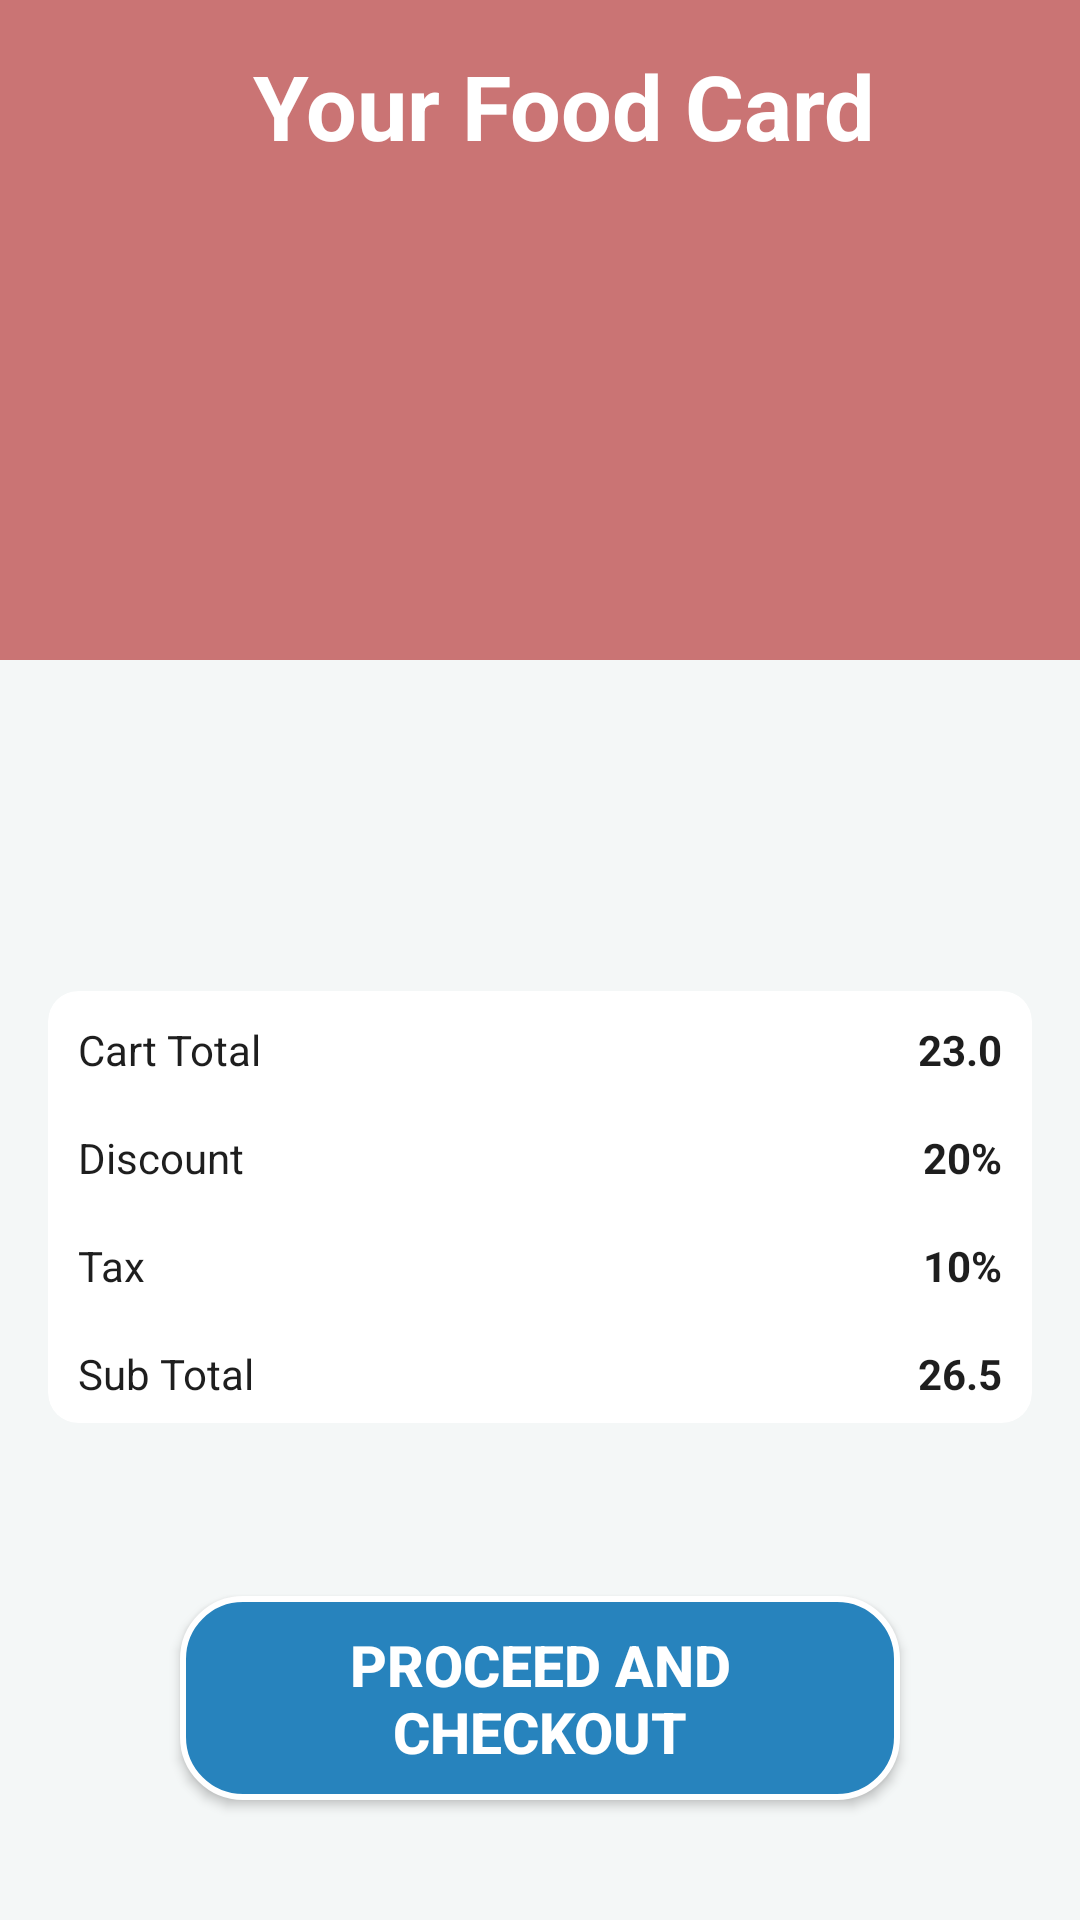

Here is an Android app screen rendered from its layout file. Give the layout XML and the strings, colors and styles it references.
<!-- AndroidManifest.xml: application theme AppTheme -->
<!-- res/layout/orders_fragment.xml -->
<?xml version="1.0" encoding="utf-8"?>
<FrameLayout xmlns:android="http://schemas.android.com/apk/res/android"
    xmlns:tools="http://schemas.android.com/tools"
    android:layout_width="match_parent"
    android:layout_height="match_parent"
    xmlns:app="http://schemas.android.com/apk/res-auto"
    android:background="@color/colorPrimaryLight"
    tools:context=".ui.orders.OrdersFragment">

    <RelativeLayout
        android:layout_width="match_parent"
        android:layout_height="match_parent"
        android:id="@+id/headerView"
        android:background="@color/colorBackground">
        <View
            android:layout_width="match_parent"
            android:layout_height="220dp"
            android:background="@color/colorPrimaryLight"
            />

        <TextView
            android:id="@+id/title"
            android:layout_width="match_parent"
            android:layout_height="wrap_content"
            android:layout_marginLeft="16dp"
            android:layout_marginTop="15dp"
            android:text="Your Food Card"
            android:gravity="center|top"
            android:textColor="@color/colorWhite"
            android:textSize="30sp"
            android:textStyle="bold" />

        <androidx.recyclerview.widget.RecyclerView
            android:background="@android:color/transparent"
            android:id="@+id/recyclerItems"
            android:scrollbars="none"
            android:layout_marginTop="15dp"
            android:clipToPadding="false"
            android:layout_below="@+id/title"
            android:layout_width="match_parent"
            android:layout_height="240dp"
            android:padding="8dp"
            android:layout_marginLeft="16dp"
            android:layout_marginRight="16dp"
            android:layout_marginBottom="5dp" />

        <androidx.cardview.widget.CardView
            android:layout_width="match_parent"
            android:layout_height="wrap_content"
            android:id="@+id/cardDetail"
            android:layout_marginLeft="16dp"
            android:layout_marginRight="16dp"
            android:layout_marginTop="15dp"
            android:layout_below="@+id/recyclerItems"
            app:cardCornerRadius="10dp"
            app:cardElevation="0dp"
            >
            <LinearLayout
                android:layout_width="match_parent"
                android:layout_height="wrap_content"
                android:orientation="vertical">
                <LinearLayout
                    android:layout_width="match_parent"
                    android:layout_height="match_parent"
                    android:orientation="horizontal">
                    <TextView
                        android:layout_width="wrap_content"
                        android:layout_height="36dp"
                        android:padding="10dp"
                        android:text="Cart Total"
                        android:textColor="@color/colorPrimaryText"
                        />

                    <TextView
                        android:id="@+id/order_cart_total"
                        android:layout_width="match_parent"
                        android:layout_height="36dp"
                        android:gravity="right"
                        android:padding="10dp"
                        android:text="23.0"
                        android:textColor="@color/colorPrimaryText"
                        android:textStyle="bold" />
                </LinearLayout>
                <LinearLayout
                    android:layout_width="match_parent"
                    android:layout_height="match_parent"
                    android:orientation="horizontal">
                    <TextView
                        android:layout_width="wrap_content"
                        android:layout_height="36dp"
                        android:padding="10dp"
                        android:text="Discount"
                        android:textColor="@color/colorPrimaryText"
                        />

                    <TextView
                        android:id="@+id/order_discount"
                        android:layout_width="match_parent"
                        android:layout_height="36dp"
                        android:gravity="right"
                        android:padding="10dp"
                        android:text="20%"
                        android:textColor="@color/colorPrimaryText"
                        android:textStyle="bold" />
                </LinearLayout>
                <LinearLayout
                    android:layout_width="match_parent"
                    android:layout_height="match_parent"
                    android:orientation="horizontal">
                    <TextView
                        android:layout_width="wrap_content"
                        android:layout_height="36dp"
                        android:padding="10dp"
                        android:text="Tax"
                        android:textColor="@color/colorPrimaryText"
                        />

                    <TextView
                        android:id="@+id/order_tax"
                        android:layout_width="match_parent"
                        android:layout_height="36dp"
                        android:gravity="right"
                        android:padding="10dp"
                        android:text="10%"
                        android:textColor="@color/colorPrimaryText"
                        android:textStyle="bold" />
                </LinearLayout>
                <LinearLayout
                    android:layout_width="match_parent"
                    android:layout_height="match_parent"
                    android:orientation="horizontal">
                    <TextView
                        android:layout_width="wrap_content"
                        android:layout_height="36dp"
                        android:padding="10dp"
                        android:text="Sub Total"
                        android:textColor="@color/colorPrimaryText"
                        />

                    <TextView
                        android:id="@+id/order_sub_total"
                        android:layout_width="match_parent"
                        android:layout_height="36dp"
                        android:gravity="right"
                        android:padding="10dp"
                        android:text="26.5"
                        android:textColor="@color/colorPrimaryText"
                        android:textStyle="bold" />
                </LinearLayout>
            </LinearLayout>
        </androidx.cardview.widget.CardView>
        <androidx.appcompat.widget.AppCompatButton
            android:id="@+id/btn_check_out"
            android:layout_width="match_parent"
            android:layout_height="wrap_content"
            android:layout_marginLeft="60dp"
            android:layout_marginRight="60dp"
            android:layout_alignParentBottom="true"
            android:layout_marginBottom="40dp"
            android:background="@drawable/button_style"
            android:padding="10dp"
            android:text="Proceed And Checkout"
            android:textColor="@color/colorWhite"
            android:textSize="19sp"
            android:textStyle="bold"/>
    </RelativeLayout>
    <include
        android:id="@+id/cart_empty_view"
        layout="@layout/cart_empty"
        android:visibility="gone"/>
</FrameLayout>
<!-- res/layout/cart_empty.xml (included above) -->
<?xml version="1.0" encoding="utf-8"?>
<LinearLayout xmlns:android="http://schemas.android.com/apk/res/android"
    android:layout_width="match_parent"
    android:layout_height="match_parent"
    android:orientation="vertical">

    <ImageView
        android:id="@+id/empty_cart"
        android:layout_width="200dp"
        android:layout_height="200dp"
        android:layout_gravity="center_horizontal"
        android:layout_marginTop="200dp"
        android:src="@drawable/emptycart" />

    <TextView
        android:layout_width="wrap_content"
        android:layout_height="wrap_content"
        android:layout_gravity="center_horizontal"
        android:text="Empty Cart!"
        android:textStyle="normal" />
</LinearLayout>
<!-- resources referenced by this layout -->
<resources>
  <color name="colorBackground">#F4F7F7</color>
  <color name="colorPrimaryLight">#CA7474</color>
  <color name="colorPrimaryText">#1e1e1e</color>
  <color name="colorWhite">#FFFFFF</color>
  <!-- drawable button_style (drawable) -->
  <?xml version="1.0" encoding="utf-8"?>
  <shape xmlns:android="http://schemas.android.com/apk/res/android">
      <stroke android:width="2dp"
          android:color="@color/colorWhite"/>
      <corners android:radius="20dp"/>
      <solid android:color="@color/colorRating"/>
  </shape>
  <style name="AppTheme" parent="Theme.AppCompat.Light.NoActionBar">
          
          <item name="colorPrimary">@color/colorPrimary</item>
          <item name="colorPrimaryDark">@color/colorPrimaryDark</item>
          <item name="colorAccent">@color/colorAccent</item>
      </style>
  <color name="colorRating">#2783BD </color>
  <color name="colorPrimary">#C1262E</color>
  <color name="colorPrimaryDark">#202328</color>
  <color name="colorAccent">#70658B</color>
</resources>
